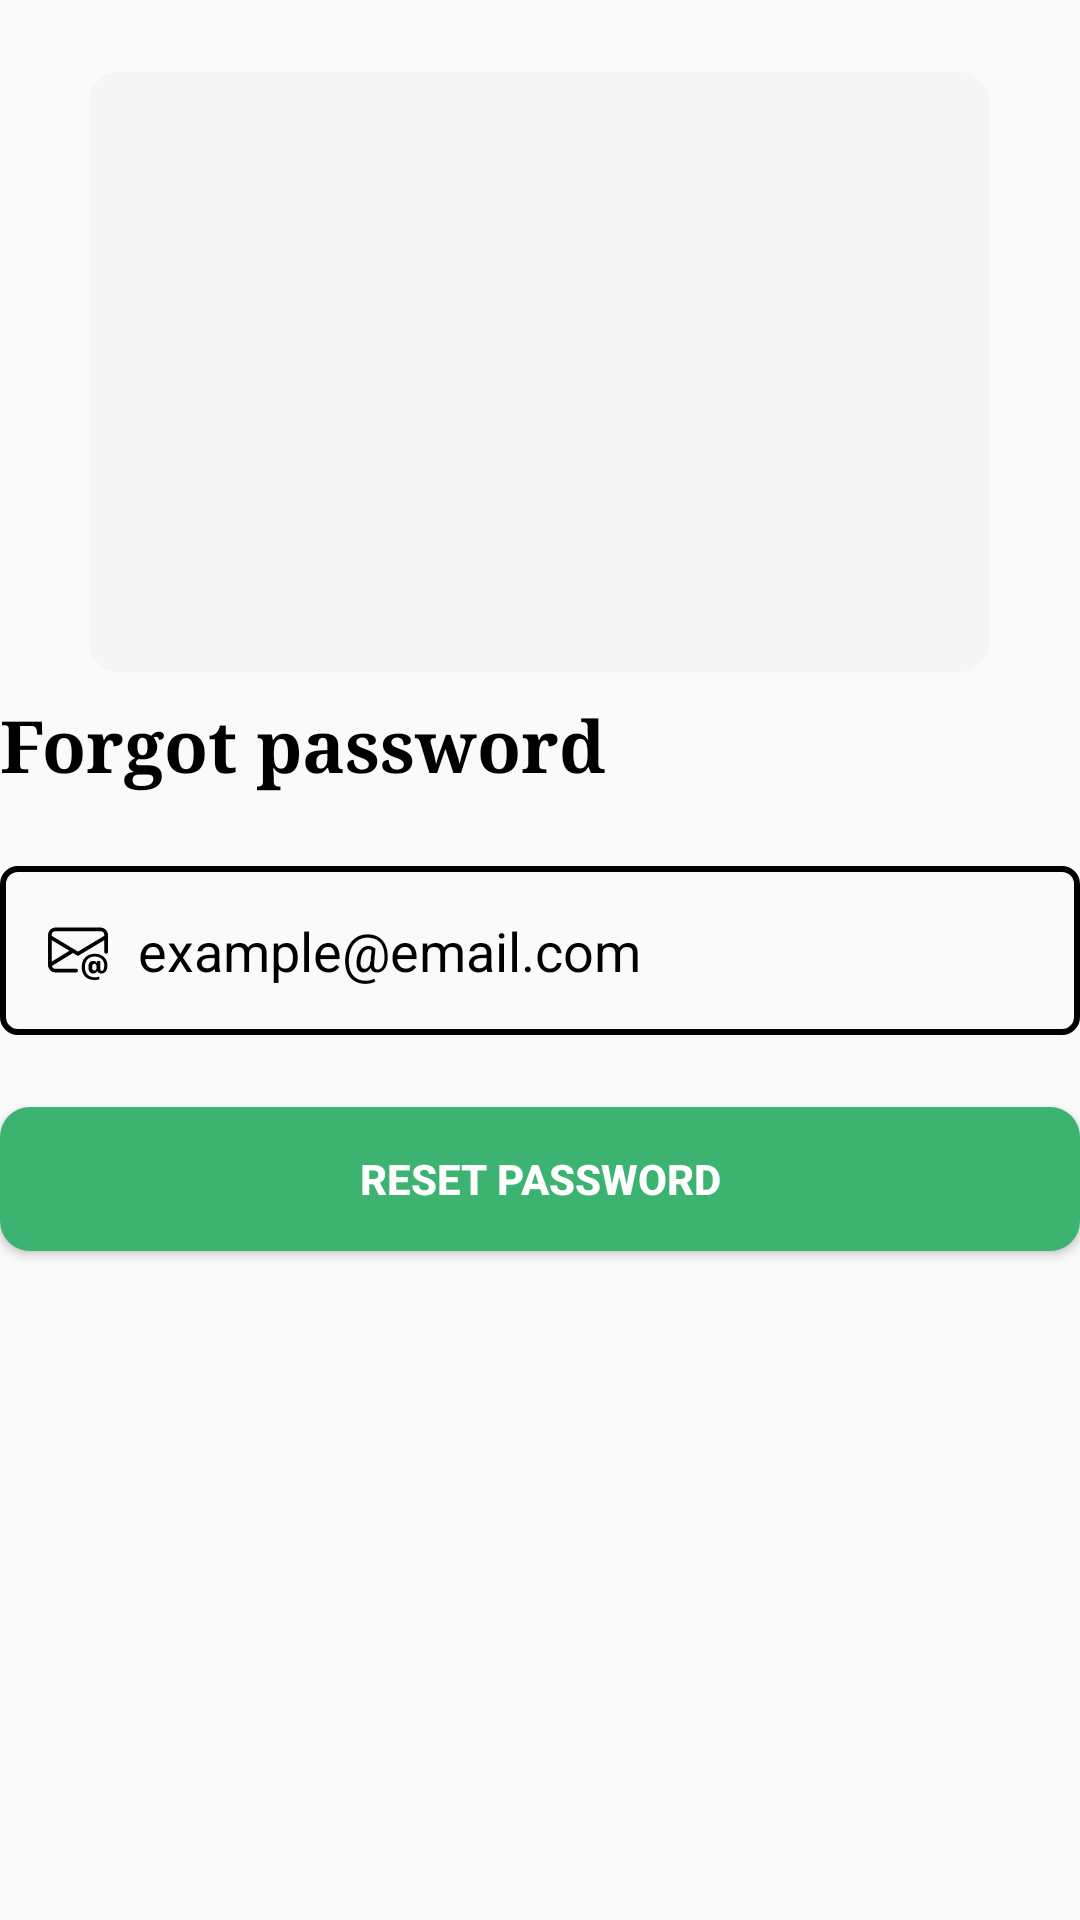

Layout XML and referenced resources for this Android screen:
<!-- AndroidManifest.xml: application theme Theme.Krishi -->
<!-- res/layout/fragment_forgot.xml -->
<?xml version="1.0" encoding="utf-8"?>
<androidx.constraintlayout.widget.ConstraintLayout xmlns:android="http://schemas.android.com/apk/res/android"
    xmlns:tools="http://schemas.android.com/tools"
    android:layout_width="match_parent"
    android:layout_height="match_parent"
    xmlns:app="http://schemas.android.com/apk/res-auto"
    tools:context=".SignIn.ForgotFragment">


    <ImageView
        android:id="@+id/forgotImage"
        android:layout_width="300dp"
        android:layout_height="200dp"
        android:layout_marginTop="24dp"
        android:background="@drawable/white_smoke_border"
        android:contentDescription="@string/app_name"
        android:padding="10dp"
        android:src="@drawable/mobile_forgot"
        app:layout_constraintEnd_toEndOf="parent"
        app:layout_constraintHorizontal_bias="0.495"
        app:layout_constraintStart_toStartOf="parent"
        app:layout_constraintTop_toTopOf="parent" />

    <TextView
        android:id="@+id/forgotText"
        android:layout_width="wrap_content"
        android:layout_height="wrap_content"
        android:layout_marginTop="8dp"
        android:fontFamily="serif"
        android:text="@string/forgot_password"
        android:textColor="@color/black"
        android:textSize="24sp"
        android:textStyle="bold"
        app:layout_constraintEnd_toEndOf="parent"
        app:layout_constraintHorizontal_bias="0.0"
        app:layout_constraintStart_toStartOf="parent"
        app:layout_constraintTop_toBottomOf="@+id/forgotImage" />


    <EditText
        android:id="@+id/email"
        android:layout_width="match_parent"
        android:layout_height="wrap_content"
        android:layout_marginTop="24dp"
        android:autofillHints=""
        android:background="@drawable/border"
        android:drawableStart="@drawable/envelope_at"
        android:drawablePadding="10dp"
        android:drawableTint="@color/black"
        android:ems="10"
        android:fontFamily="sans-serif"
        android:hint="@string/email"
        android:inputType="textEmailAddress"
        android:padding="16dp"
        android:textColorHint="@color/black"
        app:layout_constraintEnd_toEndOf="parent"
        app:layout_constraintHorizontal_bias="0.0"
        app:layout_constraintStart_toStartOf="parent"
        app:layout_constraintTop_toBottomOf="@+id/forgotText" />

    <Button
        android:id="@+id/login_button"
        android:layout_width="match_parent"
        android:layout_height="wrap_content"
        android:layout_marginTop="24dp"
        android:background="@drawable/medium_sea_green_border"
        android:text="@string/resetPassword"
        android:textColor="@color/white"
        android:textSize="14sp"
        android:textStyle="bold"
        app:layout_constraintStart_toStartOf="parent"
        app:layout_constraintTop_toBottomOf="@+id/email" />


</androidx.constraintlayout.widget.ConstraintLayout>
<!-- resources referenced by this layout -->
<resources>
  <color name="black">#FF000000</color>
  <color name="white">#FFFFFFFF</color>
  <!-- drawable border (drawable) -->
  <?xml version="1.0" encoding="utf-8"?>
  <shape xmlns:android="http://schemas.android.com/apk/res/android">
  
      <stroke android:width="2dp" android:color="@color/black"/>
      <corners android:radius="5dp"/>
  
  
  </shape>
  <!-- drawable envelope_at (drawable) -->
  <vector xmlns:android="http://schemas.android.com/apk/res/android" android:height="20dp" android:viewportHeight="16" android:viewportWidth="16" android:width="20dp">
        
      <path android:fillColor="@color/white" android:pathData="M2,2a2,2 0,0 0,-2 2v8.01A2,2 0,0 0,2 14h5.5a0.5,0.5 0,0 0,0 -1L2,13a1,1 0,0 1,-0.966 -0.741l5.64,-3.471L8,9.583l7,-4.2L15,8.5a0.5,0.5 0,0 0,1 0L16,4a2,2 0,0 0,-2 -2zM5.708,8.208L1,11.105L1,5.383zM1,4.217L1,4a1,1 0,0 1,1 -1h12a1,1 0,0 1,1 1v0.217l-7,4.2z"/>
        
      <path android:fillColor="@color/white" android:pathData="M14.247,14.269c1.01,0 1.587,-0.857 1.587,-2.025v-0.21C15.834,10.43 14.64,9 12.52,9h-0.035C10.42,9 9,10.36 9,12.432v0.214C9,14.82 10.438,16 12.358,16h0.044c0.594,0 1.018,-0.074 1.237,-0.175v-0.73c-0.245,0.11 -0.673,0.18 -1.18,0.18h-0.044c-1.334,0 -2.571,-0.788 -2.571,-2.655v-0.157c0,-1.657 1.058,-2.724 2.64,-2.724h0.04c1.535,0 2.484,1.05 2.484,2.326v0.118c0,0.975 -0.324,1.39 -0.639,1.39 -0.232,0 -0.41,-0.148 -0.41,-0.42v-2.19h-0.906v0.569h-0.03c-0.084,-0.298 -0.368,-0.63 -0.954,-0.63 -0.778,0 -1.259,0.555 -1.259,1.4v0.528c0,0.892 0.49,1.434 1.26,1.434 0.471,0 0.896,-0.227 1.014,-0.643h0.043c0.118,0.42 0.617,0.648 1.12,0.648m-2.453,-1.588v-0.227c0,-0.546 0.227,-0.791 0.573,-0.791 0.297,0 0.572,0.192 0.572,0.708v0.367c0,0.573 -0.253,0.744 -0.564,0.744 -0.354,0 -0.581,-0.215 -0.581,-0.8Z"/>
      
  </vector>
  <!-- drawable medium_sea_green_border (drawable) -->
  <?xml version="1.0" encoding="utf-8"?>
  <shape xmlns:android="http://schemas.android.com/apk/res/android">
  
      <solid android:color="@color/mediumSeaGreen"/>
      <corners android:radius="10dp"/>
  
  
  </shape>
  <!-- drawable white_smoke_border (drawable) -->
  <?xml version="1.0" encoding="utf-8"?>
  <shape xmlns:android="http://schemas.android.com/apk/res/android">
  
      <solid android:color="@color/whiteSmoke"/>
      <corners android:radius="10dp"/>
  
  
  </shape>
  <string name="app_name">Krishi</string>
  <string name="email">example@email.com</string>
  <string name="forgot_password">Forgot password</string>
  <string name="resetPassword">Reset password</string>
  <style name="Theme.Krishi" parent="Theme.MaterialComponents.DayNight.NoActionBar.Bridge">
          
          <item name="colorPrimary">@color/purple_500</item>
          <item name="colorPrimaryVariant">@color/purple_700</item>
          <item name="colorOnPrimary">@color/white</item>
          
          <item name="colorSecondary">@color/teal_200</item>
          <item name="colorSecondaryVariant">@color/teal_700</item>
          <item name="colorOnSecondary">@color/black</item>
          
          <item name="android:statusBarColor">?attr/colorPrimaryVariant</item>
          
  
  
      </style>
  <color name="mediumSeaGreen">#3CB371</color>
  <color name="whiteSmoke">#F5F5F5</color>
  <color name="purple_500">#FF6200EE</color>
  <color name="purple_700">#FF3700B3</color>
  <color name="teal_200">#FF03DAC5</color>
  <color name="teal_700">#FF018786</color>
</resources>
